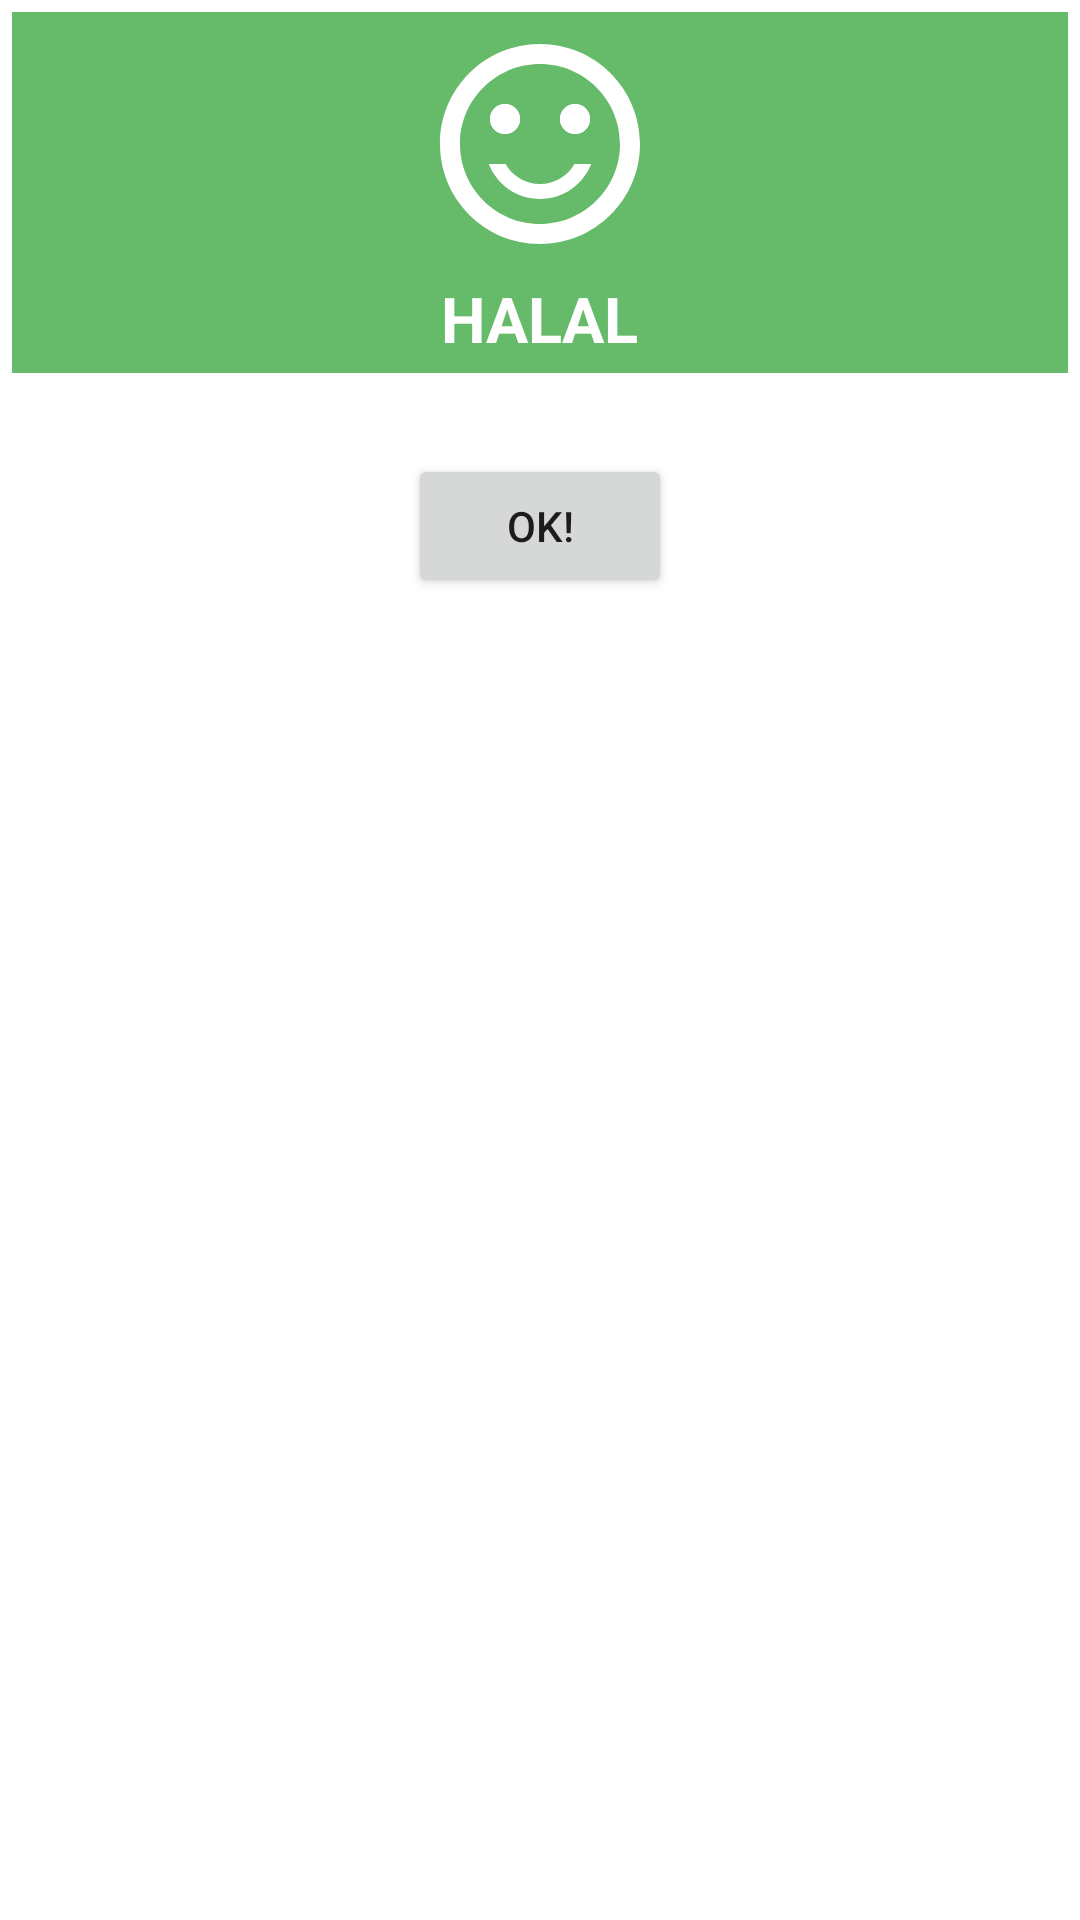

This screen was rendered from an Android layout file. Write that file and the resources it references.
<!-- AndroidManifest.xml: application theme Theme.MyHalalScanner -->
<!-- res/layout/dialog_result.xml -->
<?xml version="1.0" encoding="utf-8"?>
<RelativeLayout xmlns:android="http://schemas.android.com/apk/res/android"
    xmlns:app="http://schemas.android.com/apk/res-auto"
    android:layout_width="match_parent"
    android:layout_height="wrap_content"
    android:padding="4dp">

    <LinearLayout
        android:layout_width="match_parent"
        android:layout_height="wrap_content"
        android:orientation="vertical">

        <LinearLayout
            android:id="@+id/ll_dialog"
            android:layout_width="match_parent"
            android:layout_height="wrap_content"
            android:background="@color/green_400"
            android:gravity="center"
            android:minHeight="120dp"
            android:orientation="vertical"
            android:padding="4dp">

            <ImageView
                android:id="@+id/iv_icon"
                android:layout_width="80dp"
                android:layout_height="80dp"
                app:srcCompat="@drawable/ic_baseline_smile_24"
                app:tint="@android:color/white" />

            <TextView
                android:id="@+id/tv_title"
                android:layout_width="wrap_content"
                android:layout_height="wrap_content"
                android:layout_marginTop="4dp"
                android:maxLines="1"
                android:text="HALAL"
                android:textColor="@android:color/white"
                android:textSize="21sp"
                android:textStyle="bold" />
        </LinearLayout>

        <LinearLayout
            android:id="@+id/lyt_action"
            android:layout_width="match_parent"
            android:layout_height="wrap_content"
            android:layout_marginTop="4dp"
            android:layout_marginBottom="4dp"
            android:gravity="center"
            android:orientation="vertical">

            <TextView
                android:id="@+id/tv_description"
                android:layout_width="match_parent"
                android:layout_height="wrap_content"
                android:layout_marginTop="4dp" />

            <androidx.appcompat.widget.AppCompatButton
                android:id="@+id/btn_ok"
                android:layout_width="wrap_content"
                android:layout_height="wrap_content"
                android:maxLines="1"
                android:paddingLeft="4dp"
                android:paddingRight="4dp"
                android:text="OK!" />
        </LinearLayout>
    </LinearLayout>
</RelativeLayout>
<!-- resources referenced by this layout -->
<resources>
  <color name="green_400">#66BB6A</color>
  <!-- drawable ic_baseline_smile_24 (drawable) -->
  <vector xmlns:android="http://schemas.android.com/apk/res/android"
      android:width="24dp"
      android:height="24dp"
      android:tint="#FFFFFF"
      android:viewportWidth="24"
      android:viewportHeight="24">
      <path
          android:fillColor="@android:color/white"
          android:pathData="M15.5,9.5m-1.5,0a1.5,1.5 0,1 1,3 0a1.5,1.5 0,1 1,-3 0" />
      <path
          android:fillColor="@android:color/white"
          android:pathData="M8.5,9.5m-1.5,0a1.5,1.5 0,1 1,3 0a1.5,1.5 0,1 1,-3 0" />
      <path
          android:fillColor="@android:color/white"
          android:pathData="M15.5,9.5m-1.5,0a1.5,1.5 0,1 1,3 0a1.5,1.5 0,1 1,-3 0" />
      <path
          android:fillColor="@android:color/white"
          android:pathData="M8.5,9.5m-1.5,0a1.5,1.5 0,1 1,3 0a1.5,1.5 0,1 1,-3 0" />
      <path
          android:fillColor="@android:color/white"
          android:pathData="M11.99,2C6.47,2 2,6.48 2,12s4.47,10 9.99,10C17.52,22 22,17.52 22,12S17.52,2 11.99,2zM12,20c-4.42,0 -8,-3.58 -8,-8s3.58,-8 8,-8 8,3.58 8,8 -3.58,8 -8,8zM12,17.5c2.33,0 4.32,-1.45 5.12,-3.5h-1.67c-0.69,1.19 -1.97,2 -3.45,2s-2.75,-0.81 -3.45,-2L6.88,14c0.8,2.05 2.79,3.5 5.12,3.5z" />
  </vector>
  <style name="Theme.MyHalalScanner" parent="Theme.MaterialComponents.DayNight.DarkActionBar">
          
          <item name="colorPrimary">@color/green_500</item>
          <item name="colorPrimaryVariant">@color/green_700</item>
          <item name="background">@color/green_200</item>
          <item name="colorOnPrimary">@color/white</item>
          
          <item name="colorSecondary">@color/teal_200</item>
          <item name="colorSecondaryVariant">@color/teal_700</item>
          <item name="colorOnSecondary">@color/black</item>
          
          <item name="android:statusBarColor" tools:targetApi="l">?attr/colorPrimaryVariant</item>
          
      </style>
  <color name="green_500">#4CAF50</color>
  <color name="green_700">#388E3C</color>
  <color name="green_200">#A5D6A7</color>
  <color name="white">#FFFFFF</color>
  <color name="teal_200">#80CBC4</color>
  <color name="teal_700">#00796B</color>
  <color name="black">#FF000000</color>
</resources>
